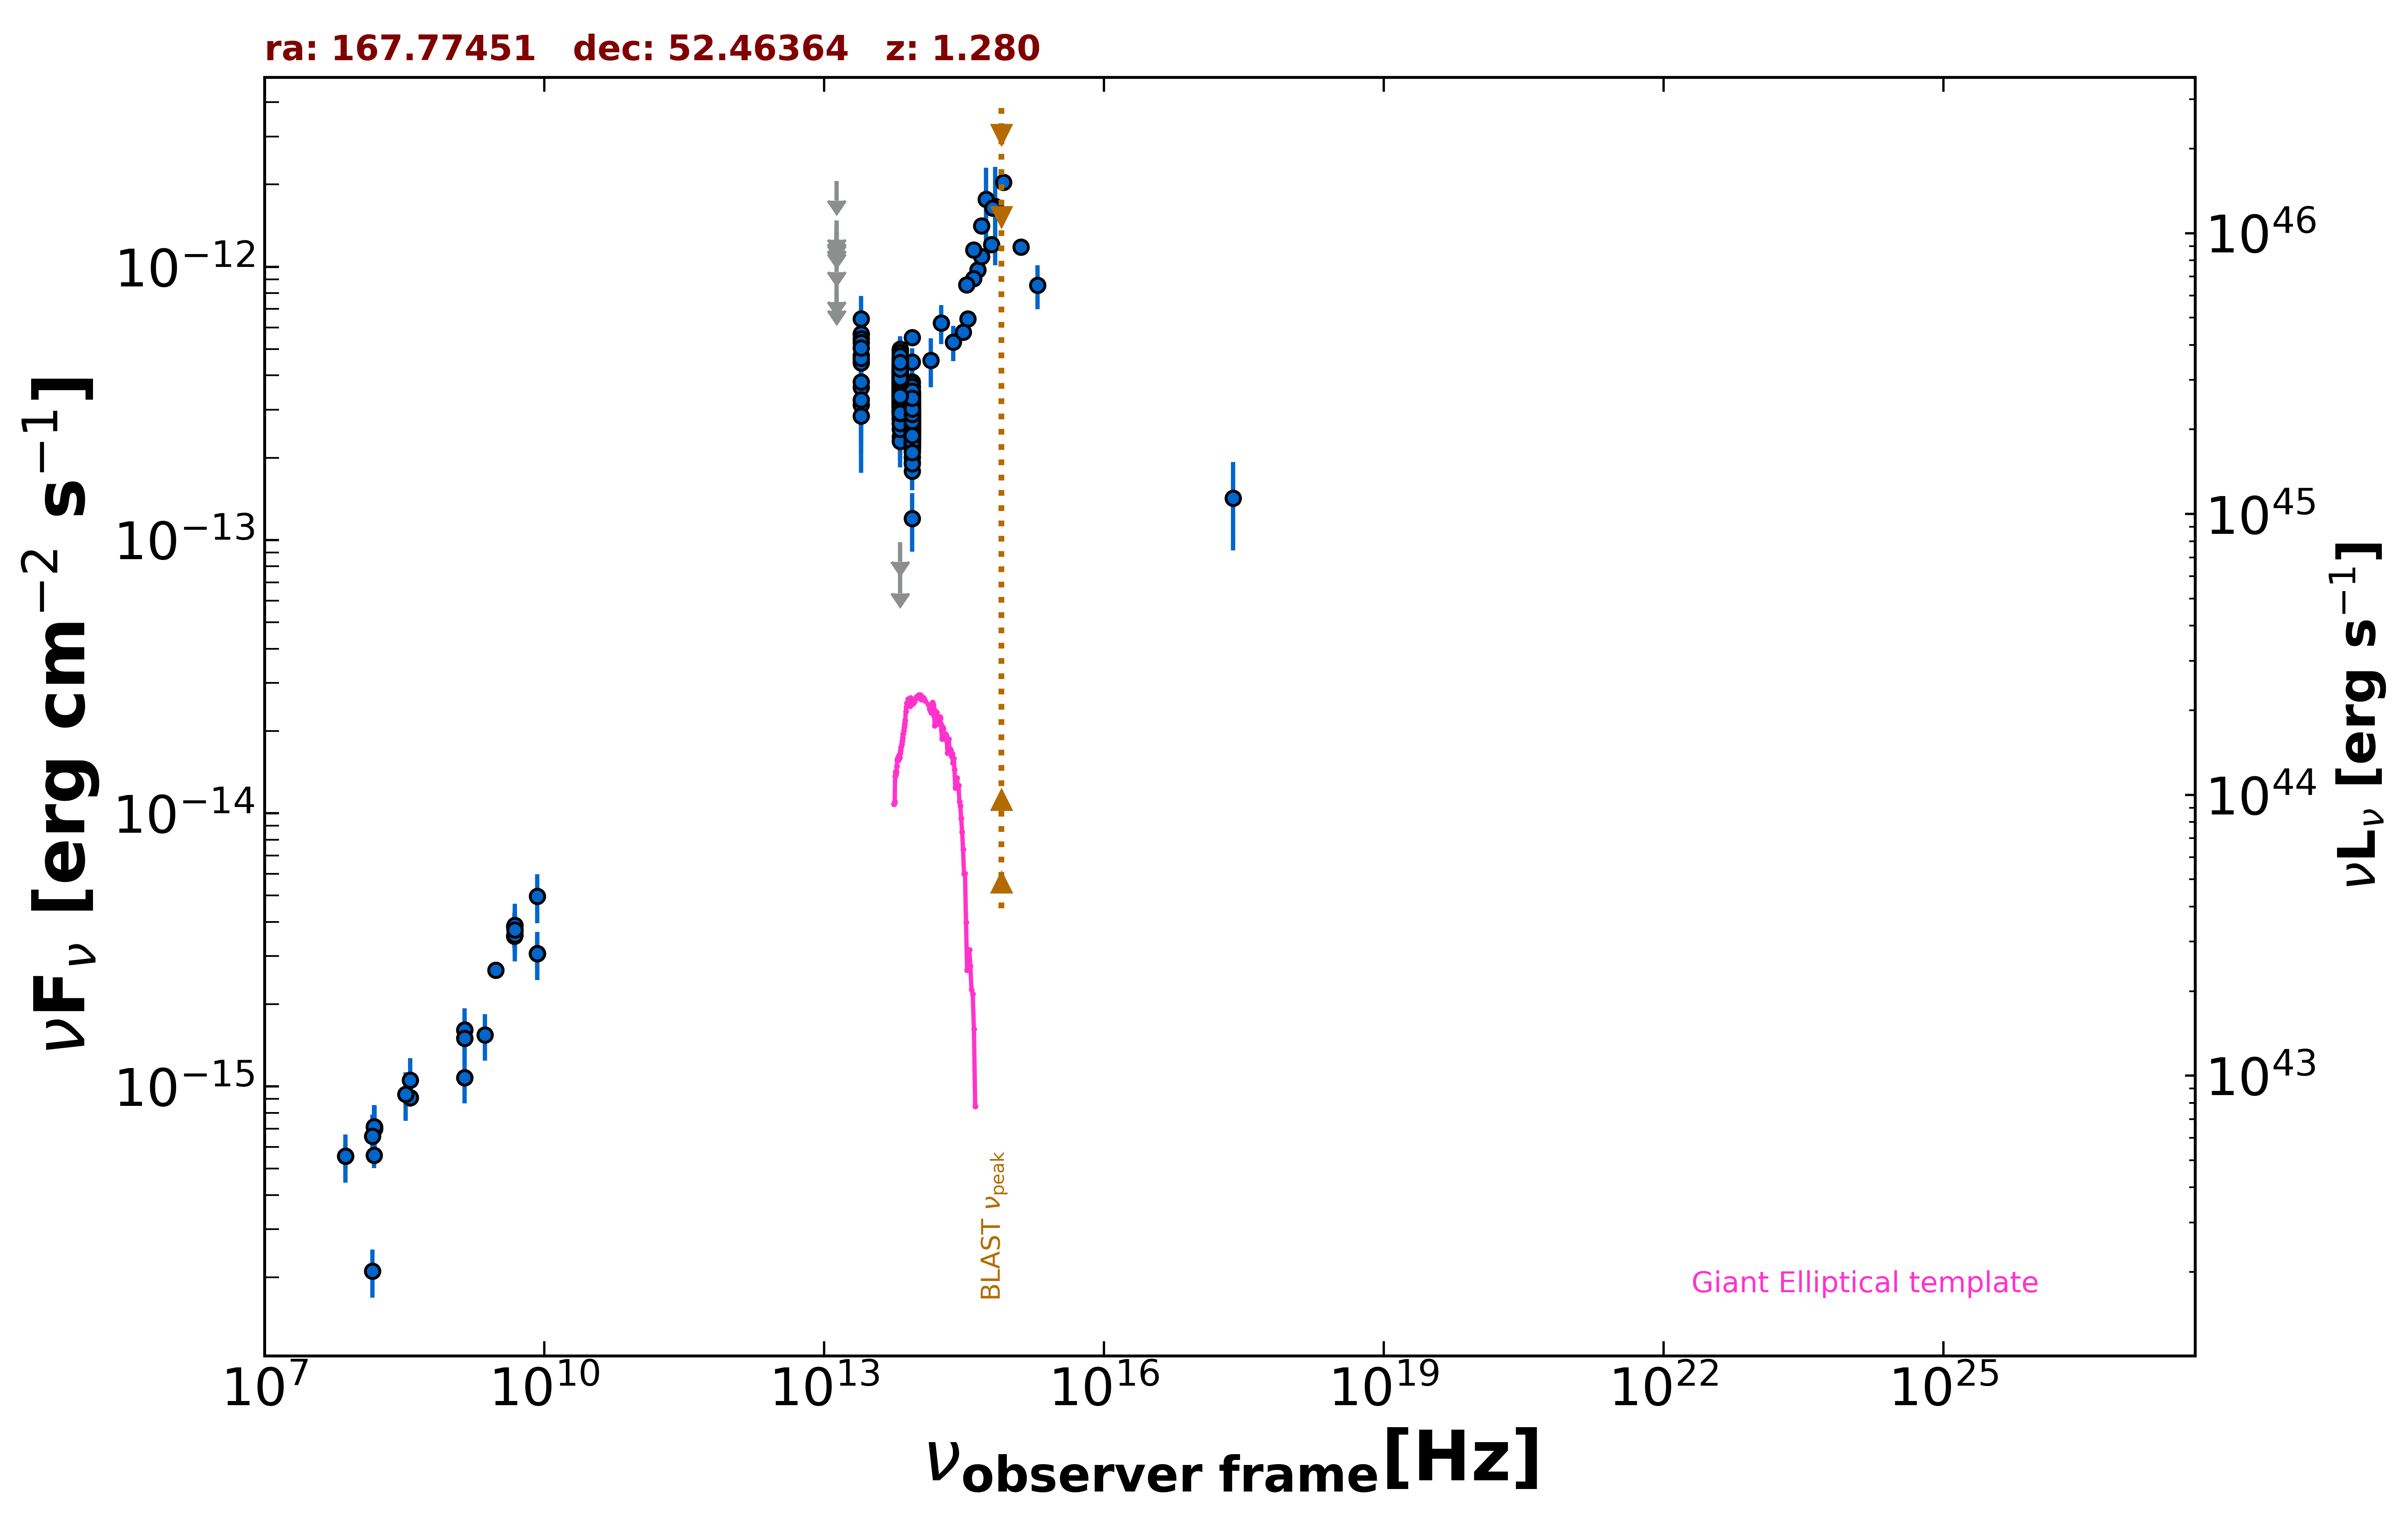

Source data for this figure (header and first rows):
freq., flux, err_flux, MJD_start, MJD_end, flag, catalog, reference
1.400e+09, 1.077e-15, 2.000e-18, 55000, 55000, , FIRST, White et al. 1997  ApJ  475 479
1.400e+09, 1.610e-15, 5.700e-17, 55000, 55000, , NVSS, Condon et al. 1998  AJ  115  1693
3.000e+09, 2.659e-15, 3.400e-17, 55000, 55000, , VLASSQL, Gordon et al. 2021  ApJS  255  30
2.418e+17, 1.422e-13, 5.082e-14, 55000, 55000, , RASS, Boller et al. 2016  A&A  103  1
1.440e+08, 2.105e-16, 4.205e-17, 55000, 55000, , LoTSS, Shimwell et al. 2019  A&A  622  A1
1.500e+08, 5.584e-16, 5.595e-17, 55000, 55000, , TGSS150, Intema et al. 2017  A&A  598  A781
7.400e+07, 5.550e-16, 5.920e-17, 55000, 55000, , VLSSR, Lane et al. 2014  MNRAS  440 327
8.400e+09, 3.058e-15, 0.000e+00, 55000, 55000, , CRATES, Healey et al. 2007  ApJS  171  61
4.800e+09, 3.552e-15, 3.360e-16, 55000, 55000, , GB6, Gregory et al. 1996  ApJS  103  427
4.800e+09, 3.840e-15, 4.800e-16, 55000, 55000, , GB87, Gregory et al. 1992  VizieR  VIII/14/j20…
4.850e+09, 3.734e-15, 0.000e+00, 55000, 55000, , NORTH20, White and Becker  1992  ApJS  79  331
1.400e+09, 1.498e-15, 0.000e+00, 55000, 55000, , NORTH20, White and Becker  1992  ApJS  79  331
3.650e+08, 9.089e-16, 0.000e+00, 55000, 55000, , NORTH20, White and Becker  1992  ApJS  79  331
1.389e+14, 4.543e-13, 9.225e-14, 55000, 55000, , 2MASS, Skrutskie et al. 2006  AJ  131  1163
1.804e+14, 6.224e-13, 1.019e-13, 55000, 55000, , 2MASS, Skrutskie et al. 2006  AJ  131  1163
2.427e+14, 5.292e-13, 7.875e-14, 55000, 55000, , 2MASS, Skrutskie et al. 2006  AJ  131  1163
8.817e+13, 2.763e-13, 2.250e-15, 55000, 55000, , UNWISE, Schlafly et al. 2019  ApJS  240  30
6.517e+13, 3.542e-13, 3.500e-15, 55000, 55000, , UNWISE, Schlafly et al. 2019  ApJS  240  30
8.817e+13, 2.979e-13, 9.050e-15, 55000, 55000, , WISE, Wright et al. 2010  AJ  140  1868
6.517e+13, 4.054e-13, 1.195e-14, 55000, 55000, , WISE, Wright et al. 2010  AJ  140  1868
2.498e+13, 4.524e-13, 3.380e-14, 55000, 55000, , WISE, Wright et al. 2010  AJ  140  1868
1.363e+13, 5.926e-13, 1.220e-13, 55000, 55000, , WISE, Wright et al. 2010  AJ  140  1868
8.817e+13, 2.174e-13, 2.490e-14, 56790, 56790, , NEOWISE, Mainzer et al. 2014  ApJ  792  30
6.517e+13, 3.780e-13, 4.290e-14, 56790, 56790, , NEOWISE, Mainzer et al. 2014  ApJ  792  30
8.817e+13, 3.054e-13, 2.340e-14, 56790, 56790, , NEOWISE, Mainzer et al. 2014  ApJ  792  30
6.517e+13, 3.616e-13, 3.570e-14, 56790, 56790, , NEOWISE, Mainzer et al. 2014  ApJ  792  30
8.817e+13, 3.442e-13, 2.730e-14, 56790, 56790, , NEOWISE, Mainzer et al. 2014  ApJ  792  30
6.517e+13, 3.473e-13, 4.005e-14, 56790, 56790, , NEOWISE, Mainzer et al. 2014  ApJ  792  30
8.817e+13, 3.169e-13, 2.690e-14, 56791, 56791, , NEOWISE, Mainzer et al. 2014  ApJ  792  30
6.517e+13, 2.891e-13, 3.660e-14, 56791, 56791, , NEOWISE, Mainzer et al. 2014  ApJ  792  30
8.817e+13, 2.535e-13, 2.430e-14, 56790, 56790, , NEOWISE, Mainzer et al. 2014  ApJ  792  30
6.517e+13, 3.590e-13, 3.840e-14, 56790, 56790, , NEOWISE, Mainzer et al. 2014  ApJ  792  30
8.817e+13, 2.770e-13, 2.630e-14, 56790, 56790, , NEOWISE, Mainzer et al. 2014  ApJ  792  30
6.517e+13, 3.976e-13, 3.595e-14, 56790, 56790, , NEOWISE, Mainzer et al. 2014  ApJ  792  30
8.817e+13, 3.361e-13, 2.450e-14, 56791, 56791, , NEOWISE, Mainzer et al. 2014  ApJ  792  30
6.517e+13, 3.531e-13, 3.845e-14, 56791, 56791, , NEOWISE, Mainzer et al. 2014  ApJ  792  30
8.817e+13, 2.879e-13, 3.910e-14, 56790, 56790, , NEOWISE, Mainzer et al. 2014  ApJ  792  30
6.517e+13, 4.076e-13, 4.705e-14, 56790, 56790, , NEOWISE, Mainzer et al. 2014  ApJ  792  30
8.817e+13, 2.321e-13, 2.595e-14, 56790, 56790, , NEOWISE, Mainzer et al. 2014  ApJ  792  30
6.517e+13, 3.714e-13, 4.115e-14, 56790, 56790, , NEOWISE, Mainzer et al. 2014  ApJ  792  30
8.817e+13, 2.466e-13, 2.845e-14, 56791, 56791, , NEOWISE, Mainzer et al. 2014  ApJ  792  30
6.517e+13, 4.020e-13, 3.375e-14, 56791, 56791, , NEOWISE, Mainzer et al. 2014  ApJ  792  30
8.817e+13, 2.965e-13, 2.515e-14, 56790, 56790, , NEOWISE, Mainzer et al. 2014  ApJ  792  30
6.517e+13, 3.932e-13, 4.210e-14, 56790, 56790, , NEOWISE, Mainzer et al. 2014  ApJ  792  30
8.817e+13, 2.982e-13, 2.305e-14, 56791, 56791, , NEOWISE, Mainzer et al. 2014  ApJ  792  30
6.517e+13, 4.586e-13, 3.680e-14, 56791, 56791, , NEOWISE, Mainzer et al. 2014  ApJ  792  30
8.817e+13, 2.968e-13, 2.330e-14, 56791, 56791, , NEOWISE, Mainzer et al. 2014  ApJ  792  30
6.517e+13, 4.960e-13, 6.000e-14, 56791, 56791, , NEOWISE, Mainzer et al. 2014  ApJ  792  30
8.817e+13, 3.446e-13, 2.985e-14, 56790, 56790, , NEOWISE, Mainzer et al. 2014  ApJ  792  30
6.517e+13, 3.193e-13, 5.945e-14, 56790, 56790, , NEOWISE, Mainzer et al. 2014  ApJ  792  30
8.817e+13, 2.727e-13, 2.590e-14, 56791, 56791, , NEOWISE, Mainzer et al. 2014  ApJ  792  30
6.517e+13, 3.381e-13, 4.055e-14, 56791, 56791, , NEOWISE, Mainzer et al. 2014  ApJ  792  30
8.817e+13, 3.116e-13, 2.965e-14, 56790, 56790, , NEOWISE, Mainzer et al. 2014  ApJ  792  30
6.517e+13, 4.300e-13, 3.450e-14, 56790, 56790, , NEOWISE, Mainzer et al. 2014  ApJ  792  30
8.817e+13, 3.446e-13, 2.830e-14, 57150, 57150, , NEOWISE, Mainzer et al. 2014  ApJ  792  30
6.517e+13, 3.173e-13, 3.545e-14, 57150, 57150, , NEOWISE, Mainzer et al. 2014  ApJ  792  30
8.817e+13, 3.076e-13, 3.035e-14, 57150, 57150, , NEOWISE, Mainzer et al. 2014  ApJ  792  30
6.517e+13, 3.086e-13, 4.450e-14, 57150, 57150, , NEOWISE, Mainzer et al. 2014  ApJ  792  30
8.817e+13, 2.882e-13, 2.760e-14, 57150, 57150, , NEOWISE, Mainzer et al. 2014  ApJ  792  30
6.517e+13, 3.745e-13, 3.940e-14, 57150, 57150, , NEOWISE, Mainzer et al. 2014  ApJ  792  30
... 696 more rows
